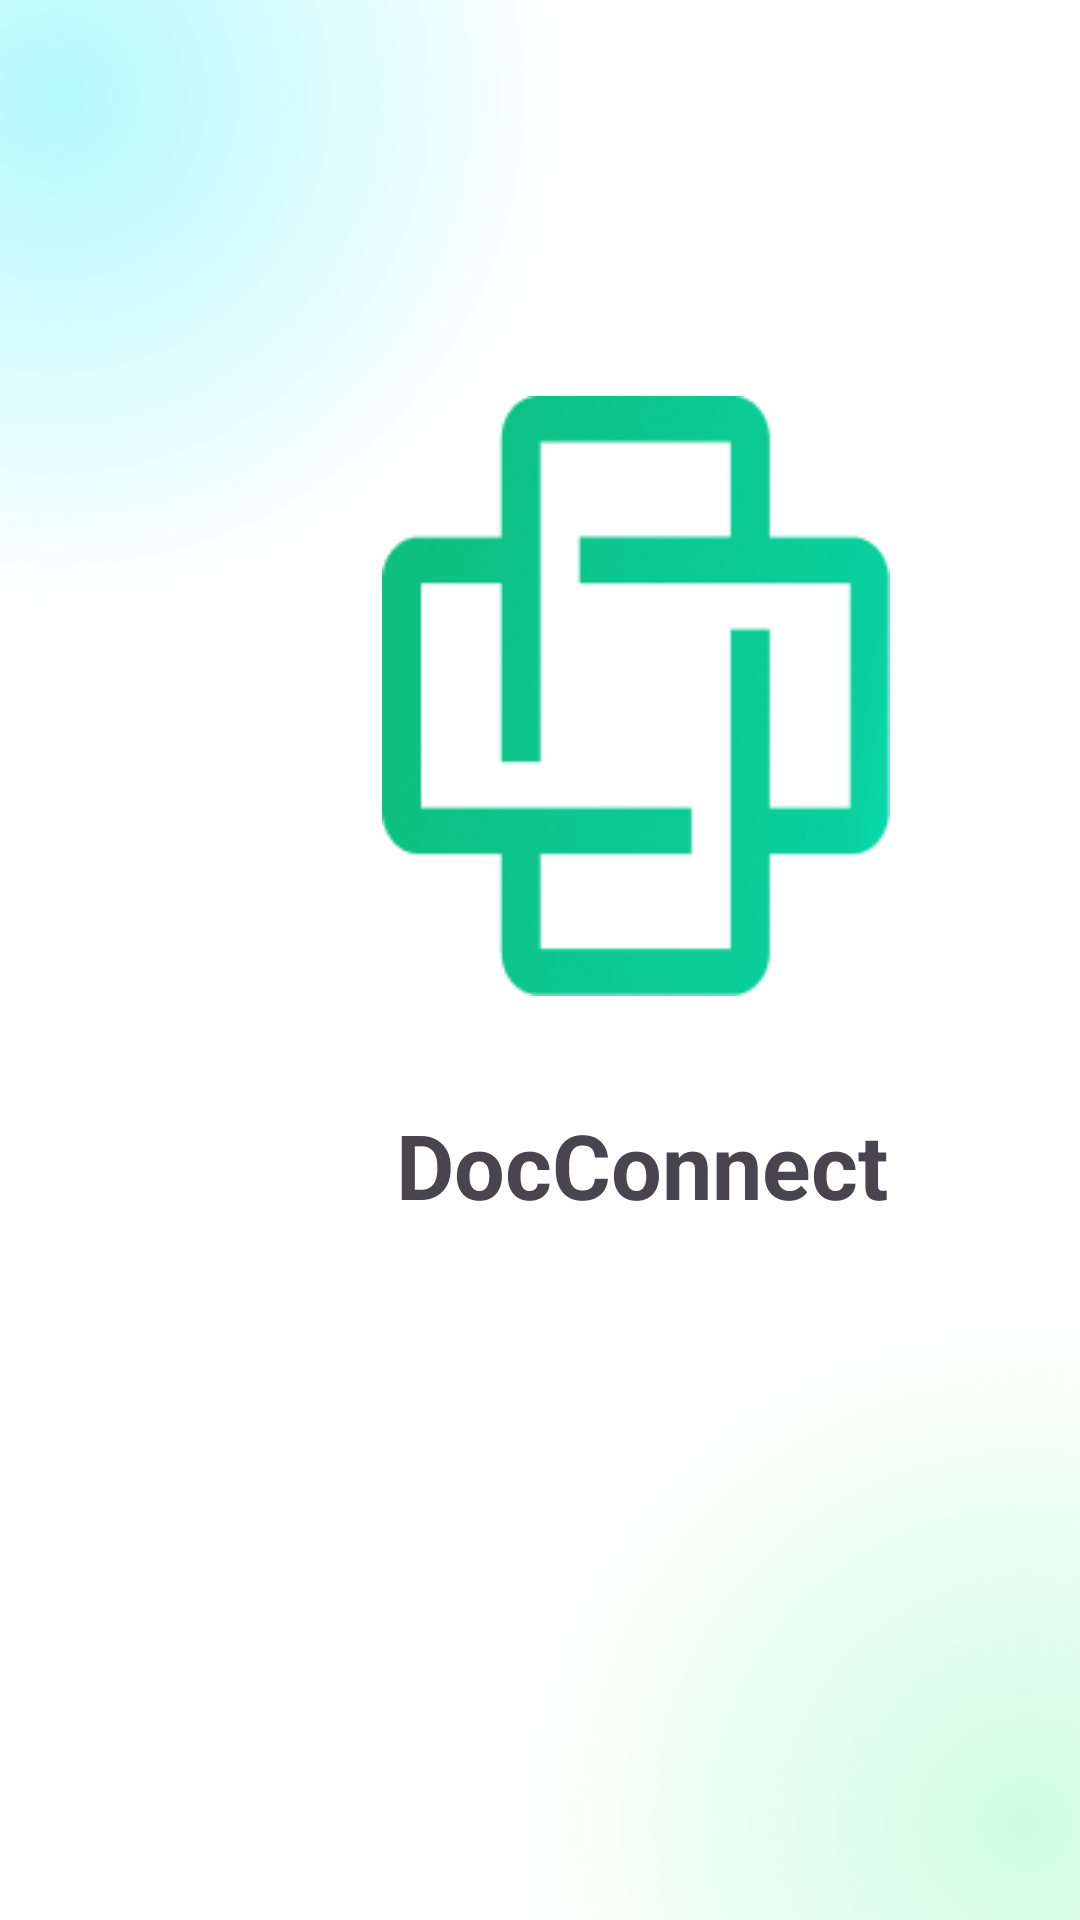

The Android layout XML behind this screen, and the referenced resources:
<!-- AndroidManifest.xml: application theme Theme.DoctorApp -->
<!-- res/layout/activity_splash_screen.xml -->
<?xml version="1.0" encoding="utf-8"?>
<androidx.constraintlayout.widget.ConstraintLayout xmlns:android="http://schemas.android.com/apk/res/android"
    xmlns:app="http://schemas.android.com/apk/res-auto"
    xmlns:tools="http://schemas.android.com/tools"
    android:id="@+id/main"
    android:layout_width="match_parent"
    android:background="@drawable/start_screen_gradient"
    android:layout_height="match_parent"
    tools:context=".StartingInterface.SplashScreenActivity">

    <ImageView
        android:id="@+id/imageView"
        android:layout_width="200dp"
        android:layout_height="200dp"
        android:layout_marginStart="112dp"
        android:layout_marginTop="132dp"
        android:src="@drawable/logo"
        app:layout_constraintStart_toStartOf="parent"
        app:layout_constraintTop_toTopOf="parent" />

    <TextView
        android:layout_width="wrap_content"
        android:layout_height="wrap_content"
        android:layout_marginStart="132dp"
        android:layout_marginTop="36dp"
        android:text="@string/docconnect"
        android:textSize="30sp"
        android:textStyle="bold"
        app:layout_constraintStart_toStartOf="parent"
        app:layout_constraintTop_toBottomOf="@+id/imageView" />

</androidx.constraintlayout.widget.ConstraintLayout>
<!-- resources referenced by this layout -->
<resources>
  <!-- drawable logo: png bitmap (drawable, 17427 bytes) -->
  <!-- drawable start_screen_gradient (drawable) -->
  <?xml version="1.0" encoding="utf-8"?>
  <layer-list xmlns:android="http://schemas.android.com/apk/res/android">
      
      <item>
          <shape>
              <solid android:color="#FFFFFF" />
          </shape>
      </item>
  
      
      <item>
          <shape>
              <gradient
                  android:type="radial"
                  android:centerX="0.05"
              android:centerY="0.05"
              android:gradientRadius="170dp"
              android:startColor="#B2F9FC"
              android:endColor="#00FFFFFF"
              android:useLevel="false" />
          </shape>
      </item>
  
      
      <item>
          <shape>
              <gradient
                  android:type="radial"
                  android:centerX="0.95"
              android:centerY="0.95"
              android:gradientRadius="170dp"
              android:startColor="#CFFDE1"
              android:endColor="#00FFFFFF"
              android:useLevel="false" />
          </shape>
      </item>
  </layer-list>
  <string name="docconnect">DocConnect</string>
  <style name="Theme.DoctorApp" parent="Base.Theme.DoctorApp" />
  <style name="Base.Theme.DoctorApp" parent="Theme.Material3.DayNight.NoActionBar">
          
          
      </style>
</resources>
